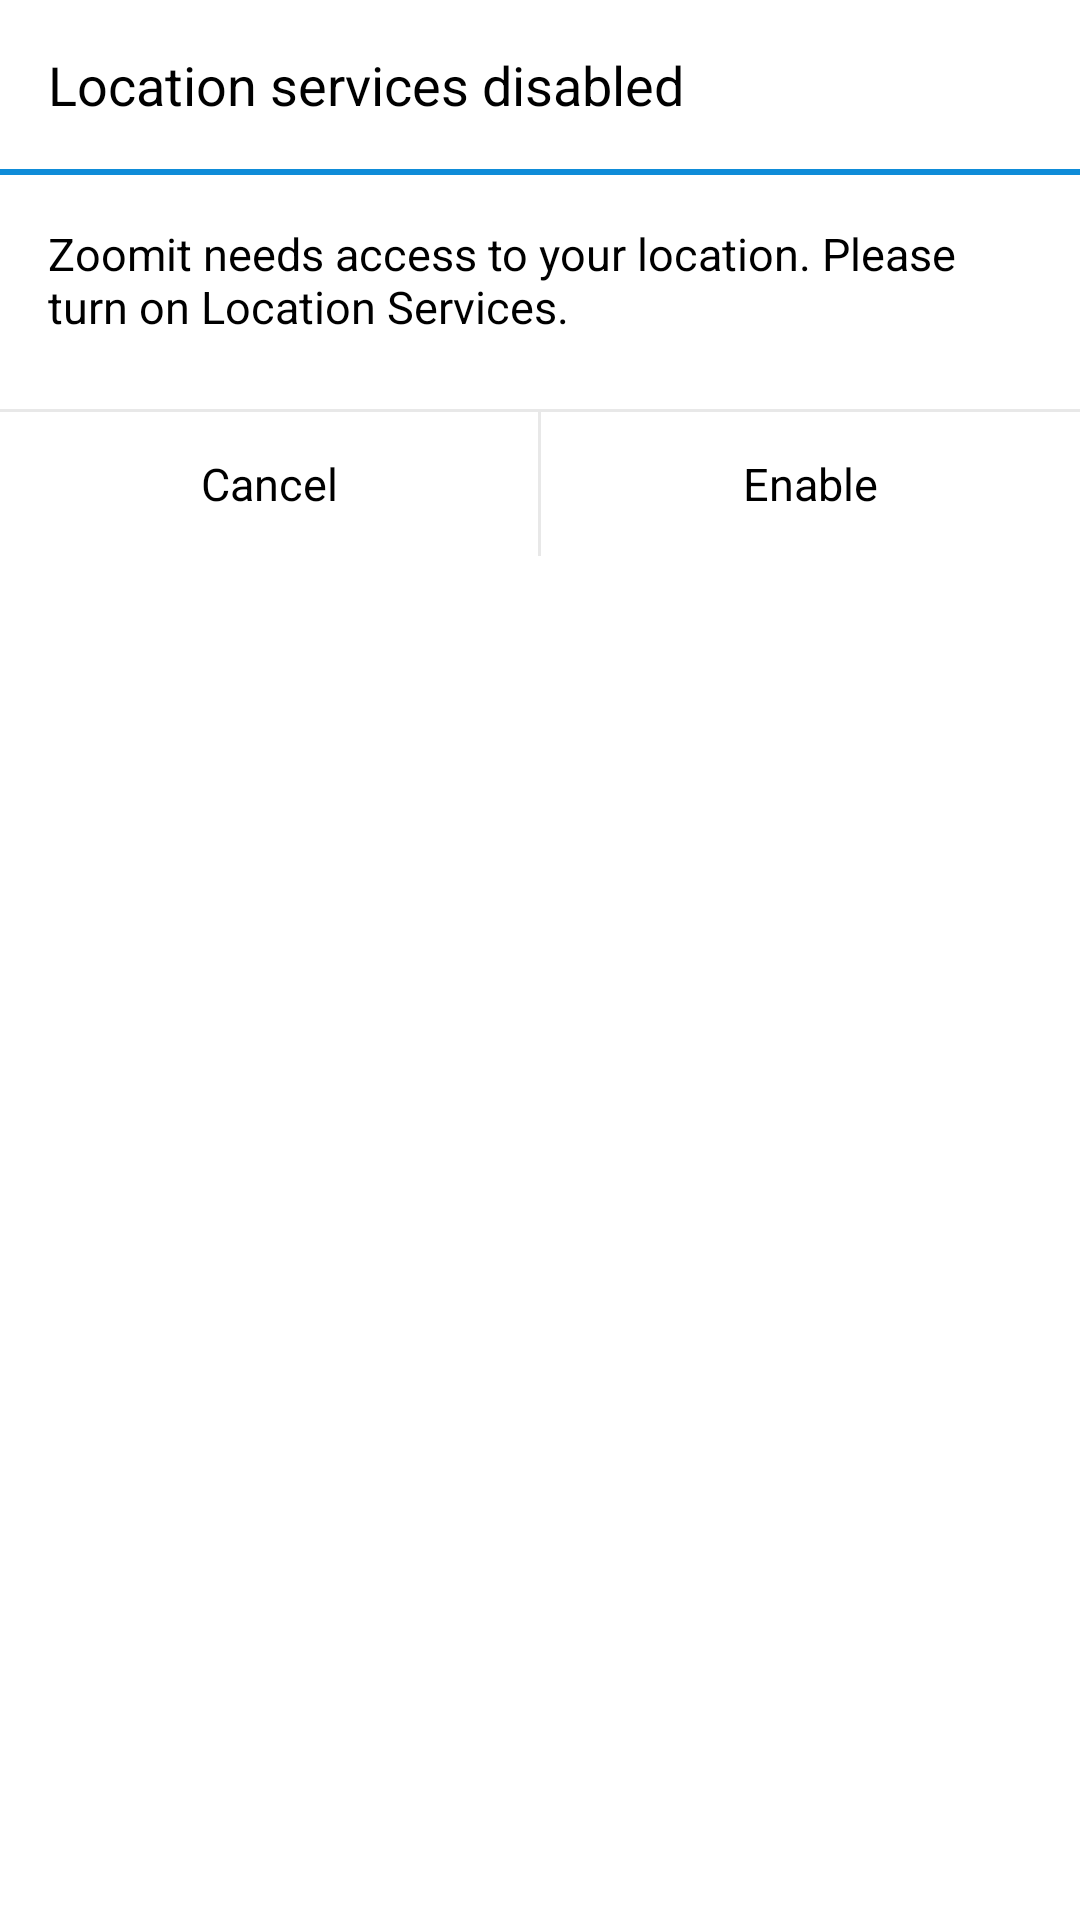

This screen was rendered from an Android layout file. Write that file and the resources it references.
<!-- AndroidManifest.xml: application theme AppTheme -->
<!-- res/layout/dialog_location_settings.xml -->
<?xml version="1.0" encoding="utf-8"?>
<LinearLayout
    xmlns:android="http://schemas.android.com/apk/res/android"
    android:layout_width="match_parent"
    android:layout_height="wrap_content"
    android:orientation="vertical"
    android:background="@drawable/bg_dialog">

    <LinearLayout
        android:id="@+id/llHeaderContainer"
        android:layout_width="match_parent"
        android:layout_height="wrap_content"
        android:orientation="vertical">

        <TextView
            android:id="@+id/txtvTitle"
            android:layout_width="match_parent"
            android:layout_height="wrap_content"
            android:padding="@dimen/padding_large"
            android:textColor="@android:color/black"
            android:textSize="@dimen/font_large"
            android:text="Location services disabled"/>

        <View
            android:layout_width="match_parent"
            android:layout_height="2dp"
            android:background="@color/quiz_background"/>

    </LinearLayout>

    <LinearLayout
        android:layout_width="match_parent"
        android:layout_height="wrap_content"
        android:layout_margin="@dimen/padding_default"
        android:padding="@dimen/padding_default"
        android:orientation="vertical">

        <TextView
            android:id="@+id/txtvLogOutQuestion"
            android:layout_width="match_parent"
            android:layout_height="wrap_content"
            android:text="Zoomit needs access to your location. Please turn on Location Services."
            android:textColor="@android:color/black"
            android:textSize="@dimen/font_default"/>

    </LinearLayout>

    <View
        android:layout_width="match_parent"
        android:layout_height="1dp"
        android:layout_marginTop="@dimen/padding_default"
        android:background="@color/light_gray_divider"/>

    <LinearLayout
        android:id="@+id/llButtonsContainer"
        android:layout_width="match_parent"
        android:layout_height="48dp"
        android:orientation="horizontal">

        <TextView
            android:id="@+id/txtvNegativeButton"
            android:layout_width="0dp"
            android:layout_height="match_parent"
            android:layout_weight="0.5"
            android:textSize="@dimen/font_default"
            android:textColor="@android:color/black"
            android:background="@drawable/dialog_selector"
            android:gravity="center"
            android:text="Cancel"/>

        <View
            android:layout_width="1dp"
            android:layout_height="match_parent"
            android:background="@color/light_gray_divider" />

        <TextView
            android:id="@+id/txtvPositiveButton"
            android:layout_width="0dp"
            android:layout_height="match_parent"
            android:layout_weight="0.5"
            android:textSize="@dimen/font_default"
            android:textColor="@android:color/black"
            android:background="@drawable/dialog_selector"
            android:gravity="center"
            android:text="Enable"/>

    </LinearLayout>
</LinearLayout>
<!-- resources referenced by this layout -->
<resources>
  <color name="light_gray_divider">#e8e8e8</color>
  <color name="quiz_background">#0f8cd8</color>
  <dimen name="font_default">15sp</dimen>
  <dimen name="font_large">18sp</dimen>
  <dimen name="padding_default">8dp</dimen>
  <dimen name="padding_large">16dp</dimen>
  <!-- drawable bg_dialog (drawable) -->
  <?xml version="1.0" encoding="utf-8"?>
  <shape xmlns:android="http://schemas.android.com/apk/res/android"
      android:shape="rectangle">
  
      <solid android:color="@android:color/white" />
      <corners android:radius="5dp"/>
  
  </shape>
  <!-- drawable dialog_selector (drawable) -->
  <?xml version="1.0" encoding="utf-8"?>
  <selector xmlns:android="http://schemas.android.com/apk/res/android"
      android:exitFadeDuration="@android:integer/config_shortAnimTime" >
      <item
          android:state_pressed="true"
          android:drawable="@color/quiz_background_semi_transparent" />
      <item
          android:state_selected="true"
          android:drawable="@color/quiz_background" />
      <item
          android:drawable="@android:color/transparent" />
  </selector>
  <style name="AppTheme" parent="android:Theme.Holo.Light.DarkActionBar">
          <item name="android:actionBarStyle">@style/MyActionBar</item>
  
      </style>
  <color name="quiz_background_semi_transparent">#800f8cd8</color>
  <style name="MyActionBar" parent="@android:style/Widget.Holo.Light.ActionBar.Solid.Inverse">
          <item name="android:background">@drawable/actionbar_background</item>
      </style>
  <!-- drawable actionbar_background (drawable) -->
  <?xml version="1.0" encoding="utf-8"?>
  <shape xmlns:android="http://schemas.android.com/apk/res/android"
      android:shape="rectangle">
  
      <gradient
          android:startColor="@color/actionbar_gradient_start"
          android:endColor="@color/actionbar_gradient_end"
          android:angle="270"/>
  
  </shape>
  <color name="actionbar_gradient_start">#0F84D2</color>
  <color name="actionbar_gradient_end">#0C57B4</color>
</resources>
